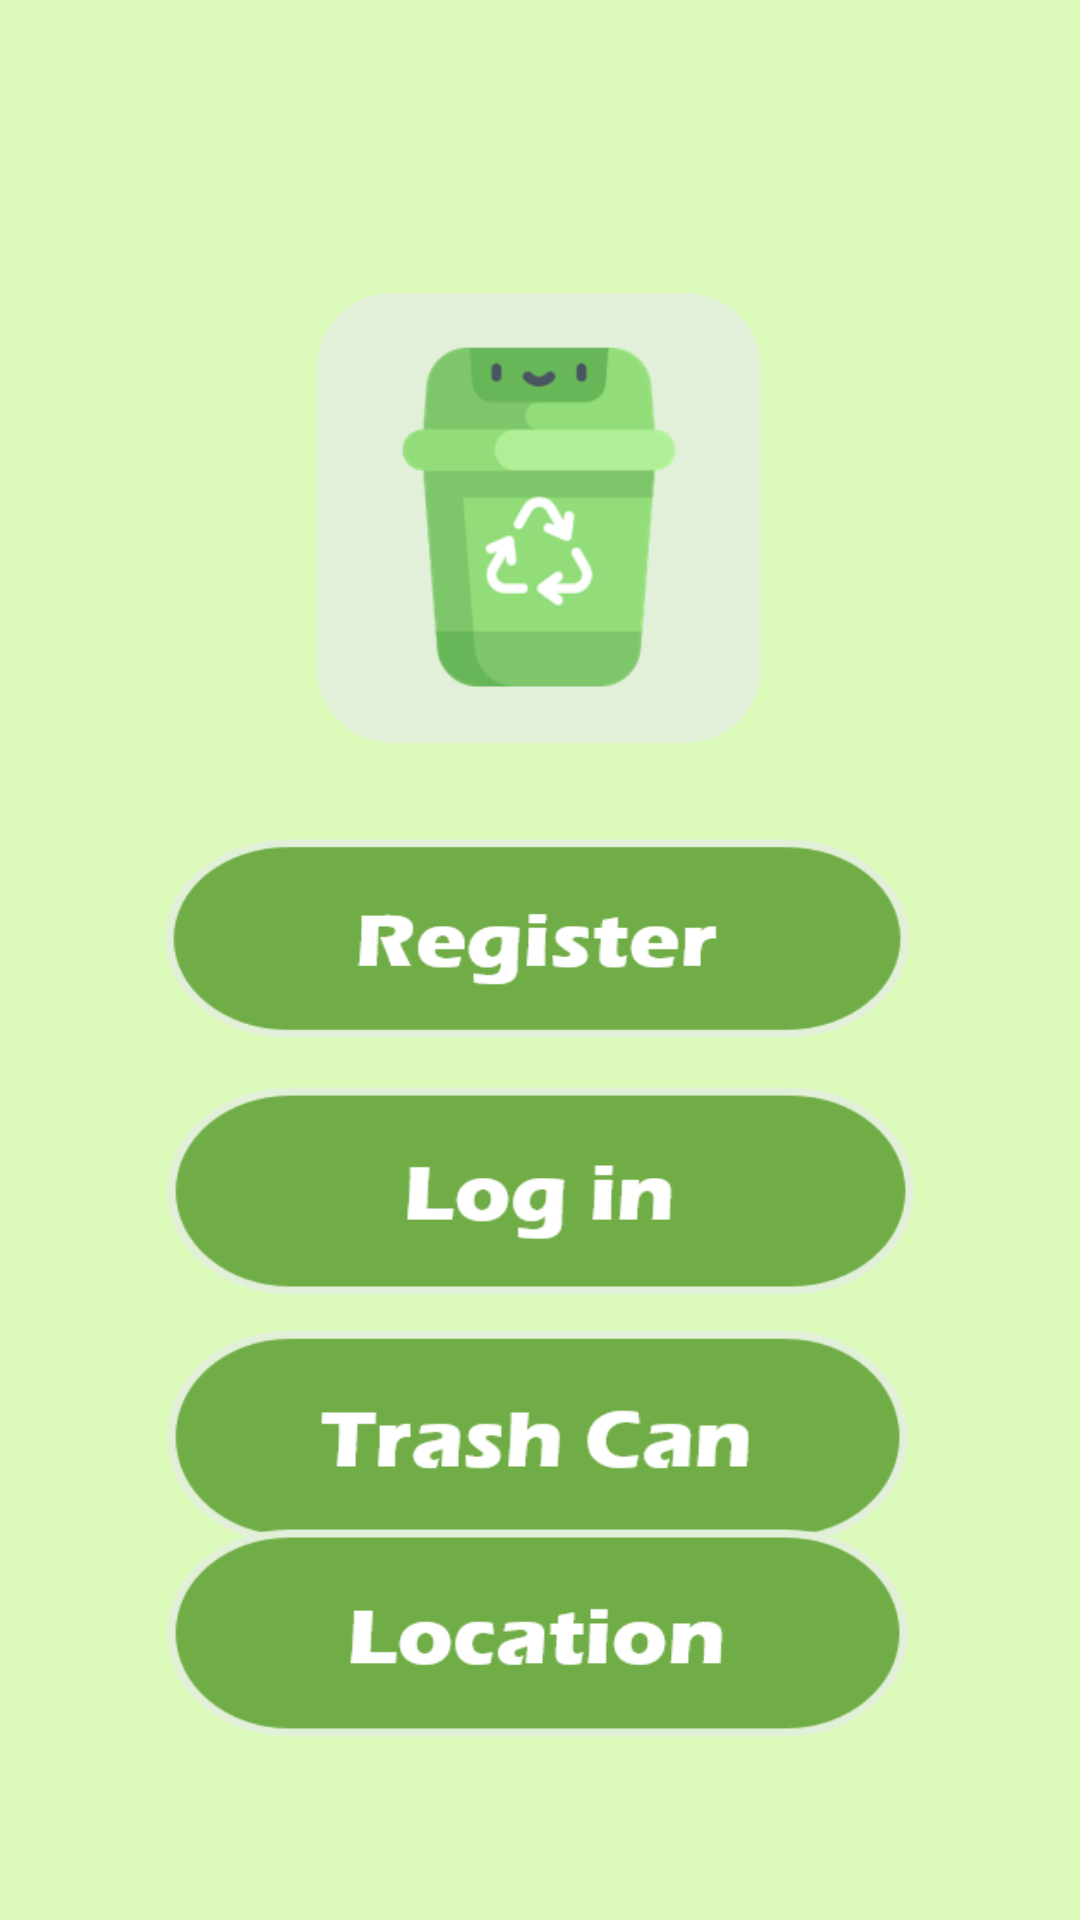

The Android layout XML behind this screen, and the referenced resources:
<!-- AndroidManifest.xml: application theme Theme.SA -->
<!-- res/layout/activity_home.xml -->
<?xml version="1.0" encoding="utf-8"?>
<androidx.constraintlayout.widget.ConstraintLayout xmlns:android="http://schemas.android.com/apk/res/android"
    xmlns:app="http://schemas.android.com/apk/res-auto"
    xmlns:tools="http://schemas.android.com/tools"
    android:layout_width="match_parent"
    android:layout_height="match_parent"
    android:background="#DCFAB9"
    tools:context=".Home">

    <Button
        android:id="@+id/btnMainTrashcan"
        android:layout_width="247dp"
        android:layout_height="72dp"
        android:background="@drawable/trashcanbtn"
        android:onClick="btnMainToTrashcan"
        app:backgroundTint="@null"
        app:layout_constraintBottom_toBottomOf="parent"
        app:layout_constraintEnd_toEndOf="parent"
        app:layout_constraintHorizontal_bias="0.493"
        app:layout_constraintStart_toStartOf="parent"
        app:layout_constraintTop_toBottomOf="@+id/btnMainLogin"
        app:layout_constraintVertical_bias="0.082" />

    <Button
        android:id="@+id/btnMainLocation"
        android:layout_width="247dp"
        android:layout_height="70dp"
        android:layout_marginBottom="76dp"
        android:background="@drawable/locationbtn"
        android:onClick="btnMainToLocation"
        app:backgroundTint="@null"
        app:layout_constraintBottom_toBottomOf="parent"
        app:layout_constraintEnd_toEndOf="parent"
        app:layout_constraintHorizontal_bias="0.493"
        app:layout_constraintStart_toStartOf="parent"
        app:layout_constraintTop_toBottomOf="@+id/btnMainTrashcan"
        app:layout_constraintVertical_bias="0.281" />

    <Button
        android:id="@+id/btnMainLogin"
        android:layout_width="249dp"
        android:layout_height="70dp"
        android:background="@drawable/loginbtn"
        android:onClick="btnMainToLogin"
        app:backgroundTint="@null"
        app:layout_constraintBottom_toBottomOf="parent"
        app:layout_constraintEnd_toEndOf="parent"
        app:layout_constraintStart_toStartOf="parent"
        app:layout_constraintTop_toBottomOf="@+id/btnMainRegister"
        app:layout_constraintVertical_bias="0.07" />

    <Button
        android:id="@+id/btnMainRegister"
        android:layout_width="248dp"
        android:layout_height="67dp"
        android:background="@drawable/registerbtn"
        android:onClick="btnMainToRegist"
        app:backgroundTint="@null"
        app:layout_constraintBottom_toBottomOf="parent"
        app:layout_constraintEnd_toEndOf="parent"
        app:layout_constraintHorizontal_bias="0.49"
        app:layout_constraintStart_toStartOf="parent"
        app:layout_constraintTop_toBottomOf="@+id/imageView3"
        app:layout_constraintVertical_bias="0.097" />

    <ImageView
        android:id="@+id/imageView3"
        android:layout_width="148dp"
        android:layout_height="150dp"
        app:layout_constraintBottom_toBottomOf="parent"
        app:layout_constraintEnd_toEndOf="parent"
        app:layout_constraintHorizontal_bias="0.498"
        app:layout_constraintStart_toStartOf="parent"
        app:layout_constraintTop_toTopOf="parent"
        app:layout_constraintVertical_bias="0.199"
        app:srcCompat="@drawable/icon" />


</androidx.constraintlayout.widget.ConstraintLayout>
<!-- resources referenced by this layout -->
<resources>
  <!-- drawable icon: png bitmap (drawable, 11741 bytes) -->
  <!-- drawable locationbtn: png bitmap (drawable, 3622 bytes) -->
  <!-- drawable loginbtn: png bitmap (drawable, 3380 bytes) -->
  <!-- drawable registerbtn: png bitmap (drawable, 3822 bytes) -->
  <!-- drawable trashcanbtn: png bitmap (drawable, 3769 bytes) -->
  <style name="Theme.SA" parent="Theme.MaterialComponents.DayNight.DarkActionBar">
          
          <item name="colorPrimary">@color/purple_500</item>
          <item name="colorPrimaryVariant">@color/purple_700</item>
          <item name="colorOnPrimary">@color/white</item>
          
          <item name="colorSecondary">@color/teal_200</item>
          <item name="colorSecondaryVariant">@color/teal_700</item>
          <item name="colorOnSecondary">@color/black</item>
          
          <item name="android:statusBarColor" tools:targetApi="l">?attr/colorPrimaryVariant</item>
          
      </style>
  <color name="purple_500">#70ad47</color>
  <color name="purple_700">#FF3700B3</color>
  <color name="white">#FFFFFFFF</color>
  <color name="teal_200">#FF03DAC5</color>
  <color name="teal_700">#FF018786</color>
  <color name="black">#FF000000</color>
</resources>
